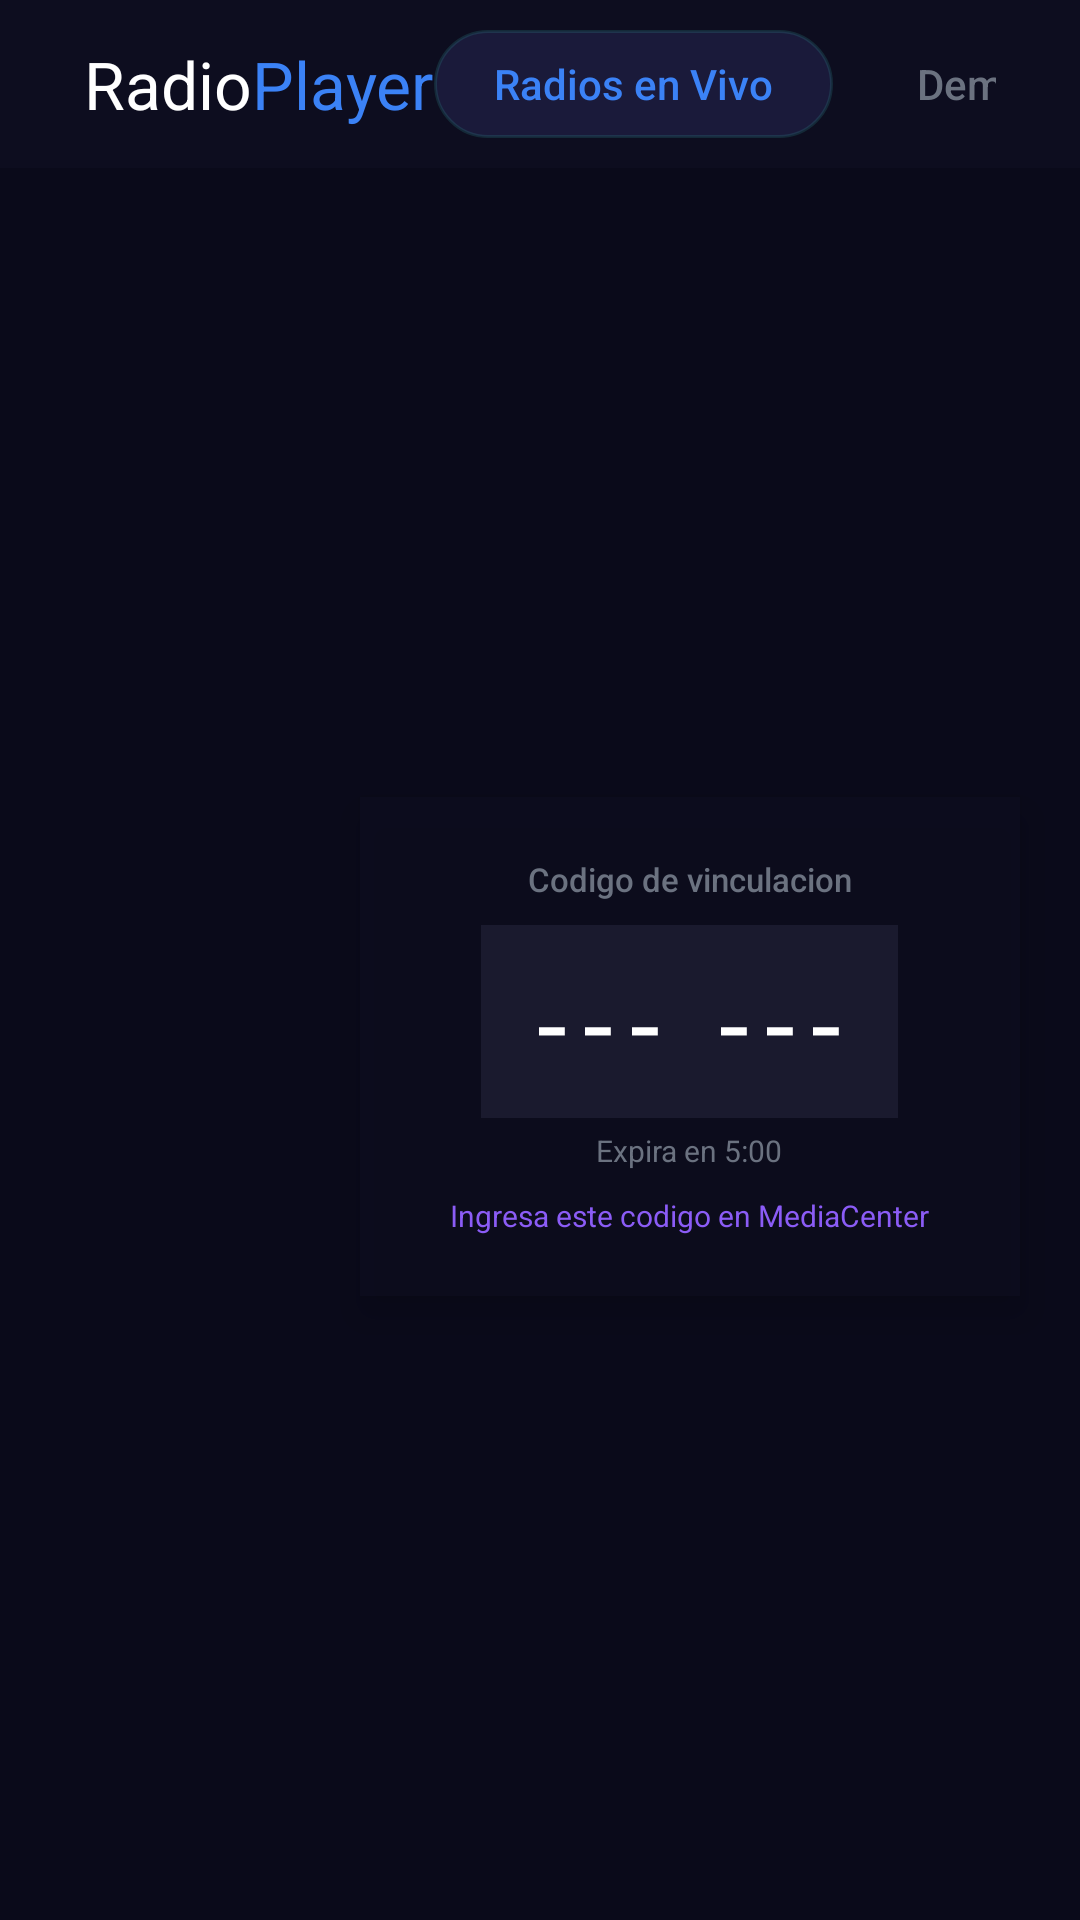

Android layout source for this screen:
<!-- AndroidManifest.xml: application theme Theme.StreamTV -->
<!-- res/layout/activity_main.xml -->
<?xml version="1.0" encoding="utf-8"?>
<LinearLayout xmlns:android="http://schemas.android.com/apk/res/android"
    android:layout_width="match_parent"
    android:layout_height="match_parent"
    android:orientation="vertical"
    android:background="@color/bg_dark"
    android:clipChildren="false"
    android:clipToPadding="false">

    
    <LinearLayout
        android:layout_width="match_parent"
        android:layout_height="56dp"
        android:orientation="horizontal"
        android:gravity="center_vertical"
        android:paddingStart="28dp"
        android:paddingEnd="28dp"
        android:background="#0D0D1F">

        
        <TextView
            android:layout_width="wrap_content"
            android:layout_height="wrap_content"
            android:text="Radio"
            android:textColor="@color/white"
            android:textSize="22sp"
            android:fontFamily="sans-serif-bold" />

        <TextView
            android:layout_width="wrap_content"
            android:layout_height="wrap_content"
            android:text="Player"
            android:textColor="@color/accent_blue"
            android:textSize="22sp"
            android:fontFamily="sans-serif-bold" />

        <TextView
            android:id="@+id/tvHeaderInfo"
            android:layout_width="wrap_content"
            android:layout_height="wrap_content"
            android:textColor="@color/text_hint"
            android:textSize="11sp"
            android:layout_marginStart="16dp"
            android:visibility="gone" />

        <View
            android:layout_width="0dp"
            android:layout_height="0dp"
            android:layout_weight="1" />

        
        <TextView
            android:id="@+id/tabRadios"
            android:layout_width="wrap_content"
            android:layout_height="36dp"
            android:gravity="center"
            android:text="Radios en Vivo"
            android:textColor="@color/accent_blue"
            android:textSize="14sp"
            android:fontFamily="sans-serif-medium"
            android:paddingStart="20dp"
            android:paddingEnd="20dp"
            android:background="@drawable/tab_selected_bg"
            android:focusable="true"
            android:clickable="true"
            android:defaultFocusHighlightEnabled="false" />

        
        <TextView
            android:id="@+id/tabDemos"
            android:layout_width="wrap_content"
            android:layout_height="36dp"
            android:gravity="center"
            android:text="Demos"
            android:textColor="@color/text_hint"
            android:textSize="14sp"
            android:fontFamily="sans-serif-medium"
            android:paddingStart="20dp"
            android:paddingEnd="20dp"
            android:layout_marginStart="8dp"
            android:background="@drawable/tab_unselected_bg"
            android:focusable="true"
            android:clickable="true"
            android:defaultFocusHighlightEnabled="false" />

        
        <TextView
            android:id="@+id/tabFavorites"
            android:layout_width="wrap_content"
            android:layout_height="36dp"
            android:gravity="center"
            android:text="Favoritos"
            android:textColor="@color/text_hint"
            android:textSize="14sp"
            android:fontFamily="sans-serif-medium"
            android:paddingStart="20dp"
            android:paddingEnd="20dp"
            android:layout_marginStart="8dp"
            android:background="@drawable/tab_unselected_bg"
            android:focusable="true"
            android:clickable="true"
            android:defaultFocusHighlightEnabled="false" />

    </LinearLayout>

    
    <View
        android:layout_width="match_parent"
        android:layout_height="2dp"
        android:background="@drawable/bg_gradient" />

    
    <FrameLayout
        android:layout_width="match_parent"
        android:layout_height="0dp"
        android:layout_weight="1">

        <androidx.recyclerview.widget.RecyclerView
            android:id="@+id/recyclerView"
            android:layout_width="match_parent"
            android:layout_height="match_parent"
            android:clipToPadding="false"
            android:paddingTop="16dp"
            android:paddingBottom="16dp"
            android:paddingStart="20dp"
            android:paddingEnd="20dp" />

        <ProgressBar
            android:id="@+id/progressBar"
            android:layout_width="wrap_content"
            android:layout_height="wrap_content"
            android:layout_gravity="center"
            android:visibility="gone"
            android:indeterminateTint="@color/accent_blue" />

        <TextView
            android:id="@+id/tvError"
            android:layout_width="wrap_content"
            android:layout_height="wrap_content"
            android:layout_gravity="center"
            android:textColor="@color/error_red"
            android:textSize="16sp"
            android:visibility="gone" />

        
        <LinearLayout
            android:id="@+id/otpPanel"
            android:layout_width="220dp"
            android:layout_height="wrap_content"
            android:layout_gravity="end|center_vertical"
            android:layout_marginEnd="20dp"
            android:orientation="vertical"
            android:background="#CC0D0D1F"
            android:padding="20dp"
            android:visibility="visible"
            android:focusable="false"
            android:elevation="8dp">

            <TextView
                android:id="@+id/tvOtpStatus"
                android:layout_width="wrap_content"
                android:layout_height="wrap_content"
                android:layout_gravity="center_horizontal"
                android:text="Codigo de vinculacion"
                android:textColor="@color/text_hint"
                android:textSize="11sp"
                android:fontFamily="sans-serif-medium" />

            
            <TextView
                android:id="@+id/tvOtpCode"
                android:layout_width="wrap_content"
                android:layout_height="wrap_content"
                android:layout_gravity="center_horizontal"
                android:layout_marginTop="8dp"
                android:text="--- ---"
                android:textColor="@color/white"
                android:textSize="36sp"
                android:fontFamily="sans-serif-bold"
                android:letterSpacing="0.15"
                android:background="#1A1A2E"
                android:paddingStart="16dp"
                android:paddingEnd="16dp"
                android:paddingTop="8dp"
                android:paddingBottom="8dp" />

            
            <TextView
                android:id="@+id/tvOtpTimer"
                android:layout_width="wrap_content"
                android:layout_height="wrap_content"
                android:layout_gravity="center_horizontal"
                android:layout_marginTop="4dp"
                android:text="Expira en 5:00"
                android:textColor="@color/text_hint"
                android:textSize="10sp" />

            
            <TextView
                android:id="@+id/tvPairedInfo"
                android:layout_width="wrap_content"
                android:layout_height="wrap_content"
                android:layout_gravity="center_horizontal"
                android:layout_marginTop="8dp"
                android:text="Ingresa este codigo en MediaCenter"
                android:textColor="@color/accent_purple"
                android:textSize="10sp"
                android:gravity="center" />

        </LinearLayout>

    </FrameLayout>

    
    <LinearLayout
        android:id="@+id/nowPlayingBar"
        android:layout_width="match_parent"
        android:layout_height="64dp"
        android:orientation="horizontal"
        android:gravity="center_vertical"
        android:paddingStart="20dp"
        android:paddingEnd="20dp"
        android:background="#0D0D1F"
        android:visibility="gone"
        android:focusable="true"
        android:clipChildren="false"
        android:clipToPadding="false">

        <ImageView
            android:id="@+id/npCover"
            android:layout_width="44dp"
            android:layout_height="44dp"
            android:scaleType="centerCrop"
            android:src="@drawable/ic_radio" />

        <LinearLayout
            android:layout_width="0dp"
            android:layout_height="wrap_content"
            android:layout_weight="1"
            android:orientation="vertical"
            android:layout_marginStart="14dp">

            <TextView
                android:id="@+id/npTitle"
                android:layout_width="wrap_content"
                android:layout_height="wrap_content"
                android:textColor="@color/text_primary"
                android:textSize="13sp"
                android:fontFamily="sans-serif-medium"
                android:maxLines="1"
                android:ellipsize="end" />

            <TextView
                android:id="@+id/npSubtitle"
                android:layout_width="wrap_content"
                android:layout_height="wrap_content"
                android:textColor="@color/text_hint"
                android:textSize="11sp"
                android:maxLines="1"
                android:ellipsize="end" />

        </LinearLayout>

        
        <TextView
            android:id="@+id/npLiveIndicator"
            android:layout_width="wrap_content"
            android:layout_height="wrap_content"
            android:text="EN VIVO"
            android:textColor="@color/error_red"
            android:textSize="9sp"
            android:fontFamily="sans-serif-bold"
            android:layout_marginEnd="12dp" />

        
        <ImageButton
            android:id="@+id/npPrev"
            style="@style/StreamTVCircleButton.Small"
            android:src="@drawable/ic_skip_previous"
            android:contentDescription="Anterior" />

        
        <ImageButton
            android:id="@+id/npPlayPause"
            style="@style/StreamTVCircleButton.Small"
            android:layout_marginStart="8dp"
            android:src="@drawable/ic_pause"
            android:contentDescription="@string/play" />

        
        <ImageButton
            android:id="@+id/npNext"
            style="@style/StreamTVCircleButton.Small"
            android:layout_marginStart="8dp"
            android:src="@drawable/ic_skip_next"
            android:contentDescription="Siguiente" />

    </LinearLayout>

</LinearLayout>
<!-- resources referenced by this layout -->
<resources>
  <color name="accent_blue">#FF3B82F6</color>
  <color name="accent_purple">#FF8B5CF6</color>
  <color name="bg_dark">#FF0A0A1A</color>
  <color name="error_red">#FFEF4444</color>
  <color name="text_hint">#FF6B7280</color>
  <color name="text_primary">#FFFFFFFF</color>
  <color name="white">#FFFFFFFF</color>
  <!-- drawable ic_pause (drawable) -->
  <?xml version="1.0" encoding="utf-8"?>
  <vector xmlns:android="http://schemas.android.com/apk/res/android"
      android:width="48dp"
      android:height="48dp"
      android:viewportWidth="24"
      android:viewportHeight="24"
      android:tint="@color/white">
      <path
          android:fillColor="#FFFFFFFF"
          android:pathData="M6,19h4V5H6v14zM14,5v14h4V5h-4z"/>
  </vector>
  <!-- drawable ic_radio (drawable) -->
  <?xml version="1.0" encoding="utf-8"?>
  <vector xmlns:android="http://schemas.android.com/apk/res/android"
      android:width="24dp"
      android:height="24dp"
      android:viewportWidth="24"
      android:viewportHeight="24"
      android:tint="@color/text_secondary">
      <path
          android:fillColor="#FFFFFFFF"
          android:pathData="M3.24,6.15C2.51,6.43 2,7.17 2,8v12c0,1.1 0.89,2 2,2h16c1.11,0 2,-0.9 2,-2V8c0,-1.11 -0.89,-2 -2,-2H8.3l8.26,-3.34L15.88,1.12 3.24,6.15zM7,20c-1.66,0 -3,-1.34 -3,-3s1.34,-3 3,-3 3,1.34 3,3 -1.34,3 -3,3zM20,12h-2v-1h2v1z"/>
  </vector>
  <!-- drawable ic_skip_next (drawable) -->
  <?xml version="1.0" encoding="utf-8"?>
  <vector xmlns:android="http://schemas.android.com/apk/res/android"
      android:width="48dp"
      android:height="48dp"
      android:viewportWidth="24"
      android:viewportHeight="24"
      android:tint="@color/white">
      <path
          android:fillColor="#FFFFFFFF"
          android:pathData="M6,18l8.5,-6L6,6v12zM16,6v12h2V6h-2z"/>
  </vector>
  <!-- drawable ic_skip_previous (drawable) -->
  <?xml version="1.0" encoding="utf-8"?>
  <vector xmlns:android="http://schemas.android.com/apk/res/android"
      android:width="48dp"
      android:height="48dp"
      android:viewportWidth="24"
      android:viewportHeight="24"
      android:tint="@color/white">
      <path
          android:fillColor="#FFFFFFFF"
          android:pathData="M6,6h2v12H6zm3.5,6l8.5,6V6z"/>
  </vector>
  <!-- drawable tab_selected_bg (drawable) -->
  <?xml version="1.0" encoding="utf-8"?>
  <shape xmlns:android="http://schemas.android.com/apk/res/android"
      android:shape="rectangle">
      <solid android:color="#1A1A3A" />
      <corners android:radius="18dp" />
      <stroke android:width="1dp" android:color="#33339999" />
  </shape>
  <!-- drawable tab_unselected_bg (drawable) -->
  <?xml version="1.0" encoding="utf-8"?>
  <shape xmlns:android="http://schemas.android.com/apk/res/android"
      android:shape="rectangle">
      <solid android:color="@android:color/transparent" />
      <corners android:radius="18dp" />
  </shape>
  <string name="play">Reproducir</string>
  <style name="StreamTVCircleButton.Small">
          <item name="android:layout_width">32dp</item>
          <item name="android:layout_height">32dp</item>
      </style>
  <style name="Theme.StreamTV" parent="Theme.AppCompat.NoActionBar">
          <item name="colorPrimary">@color/accent_blue</item>
          <item name="colorPrimaryDark">@color/bg_dark</item>
          <item name="colorAccent">@color/accent_purple</item>
          <item name="android:windowBackground">@color/bg_dark</item>
          <item name="android:statusBarColor">@color/bg_dark</item>
          <item name="android:navigationBarColor">@color/bg_dark</item>
          <item name="android:windowFullscreen">true</item>
          <item name="android:windowContentOverlay">@null</item>
          
          <item name="android:defaultFocusHighlightEnabled">false</item>
      </style>
  <color name="text_secondary">#FF9CA3AF</color>
</resources>
